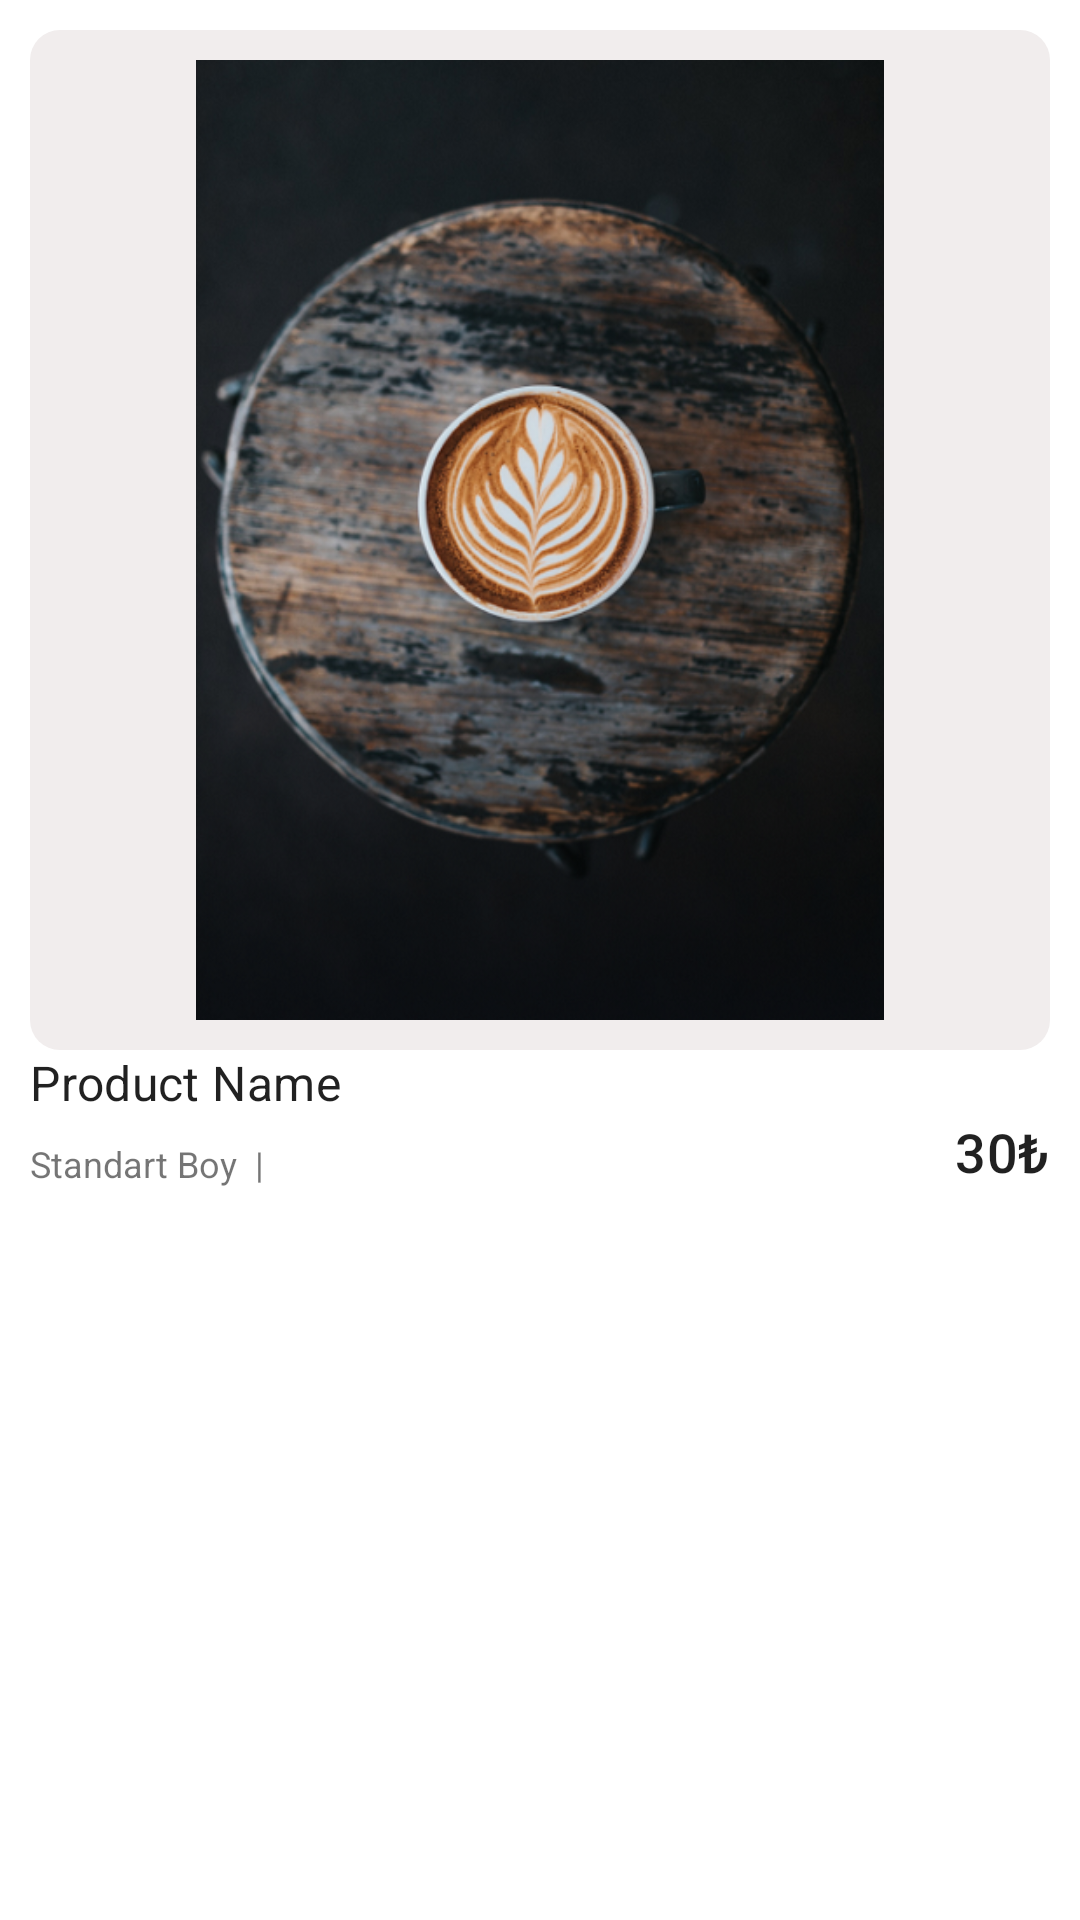

This screen was rendered from an Android layout file. Write that file and the resources it references.
<!-- AndroidManifest.xml: application theme Theme.CafeHub -->
<!-- res/layout/product_item.xml -->
<?xml version="1.0" encoding="utf-8"?>
<androidx.constraintlayout.widget.ConstraintLayout xmlns:android="http://schemas.android.com/apk/res/android"
    xmlns:app="http://schemas.android.com/apk/res-auto"
    android:layout_width="match_parent"
    android:layout_height="wrap_content"
    android:layout_marginEnd="5dp"
    android:clickable="true"
    android:focusable="true"
    android:elevation="10dp"
    android:orientation="vertical"
    android:padding="10dp"
    app:layout_constraintDimensionRatio="2:1">

    <ImageView
        android:id="@+id/ivProductItem"
        android:layout_width="0dp"
        android:layout_height="0dp"
        android:background="@drawable/custom_image_background"
        android:padding="10dp"
        android:src="@drawable/splash_image"
        app:layout_constraintDimensionRatio="1:1"
        app:layout_constraintEnd_toStartOf="@id/guideline2"
        app:layout_constraintStart_toStartOf="parent"
        app:layout_constraintTop_toTopOf="parent" />

    <TextView
        android:id="@+id/tvProductName"
        style="@style/TextAppearance.MaterialComponents.Subtitle1"
        android:layout_width="wrap_content"
        android:layout_height="wrap_content"
        android:text="Product Name"
        app:layout_constraintStart_toStartOf="@id/ivProductItem"
        app:layout_constraintTop_toBottomOf="@id/ivProductItem"
        />

    <TextView
        android:id="@+id/tvProductSize"
        android:layout_width="wrap_content"
        android:layout_height="wrap_content"
        android:layout_marginTop="8dp"
        app:layout_constraintStart_toStartOf="@id/tvProductName"
        app:layout_constraintTop_toBottomOf="@id/tvProductName"
        android:text="Standart Boy  |"
        android:textSize="12sp"/>

    <TextView
        android:id="@+id/tvProductPrice"
        style="@style/TextAppearance.MaterialComponents.Subtitle2"
        android:layout_width="wrap_content"
        android:layout_height="wrap_content"
        app:layout_constraintEnd_toEndOf="@id/ivProductItem"
        app:layout_constraintBottom_toBottomOf="@id/tvProductSize"
        android:textSize="18sp"
        android:text="30₺" />

    <androidx.constraintlayout.widget.Guideline
        android:id="@+id/guideline2"
        android:layout_width="wrap_content"
        android:layout_height="wrap_content"
        android:orientation="vertical"
        app:layout_constraintGuide_percent="1" />

</androidx.constraintlayout.widget.ConstraintLayout>
<!-- resources referenced by this layout -->
<resources>
  <!-- drawable custom_image_background (drawable) -->
  <?xml version="1.0" encoding="utf-8"?>
  <shape
      android:shape="rectangle"
      xmlns:android="http://schemas.android.com/apk/res/android">
  
      <corners
          android:radius="10dp"/>
  
      <solid
          android:color="#F1EDED"/>
  
  </shape>
  <!-- drawable splash_image: png bitmap (drawable, 360231 bytes) -->
  <style name="Theme.CafeHub" parent="Theme.MaterialComponents.Light.NoActionBar">
          
          <item name="colorPrimary">@color/purple_500</item>
          <item name="colorPrimaryVariant">@color/purple_700</item>
          <item name="colorOnPrimary">@color/white</item>
          
          <item name="colorSecondary">@color/teal_200</item>
          <item name="colorSecondaryVariant">@color/teal_700</item>
          <item name="colorOnSecondary">@color/black</item>
          
          <item name="android:statusBarColor">?attr/colorPrimaryVariant</item>
          
      </style>
  <!-- not gathered from this repository: default colours our renderer supplied (Android Studio template values) -->
  <color name="purple_500">#FF6200EE</color>
  <color name="purple_700">#FF3700B3</color>
  <color name="teal_200">#FF03DAC5</color>
  <color name="teal_700">#FF018786</color>
  <color name="black">#FF000000</color>
  <color name="white">#FFFFFFFF</color>
</resources>
